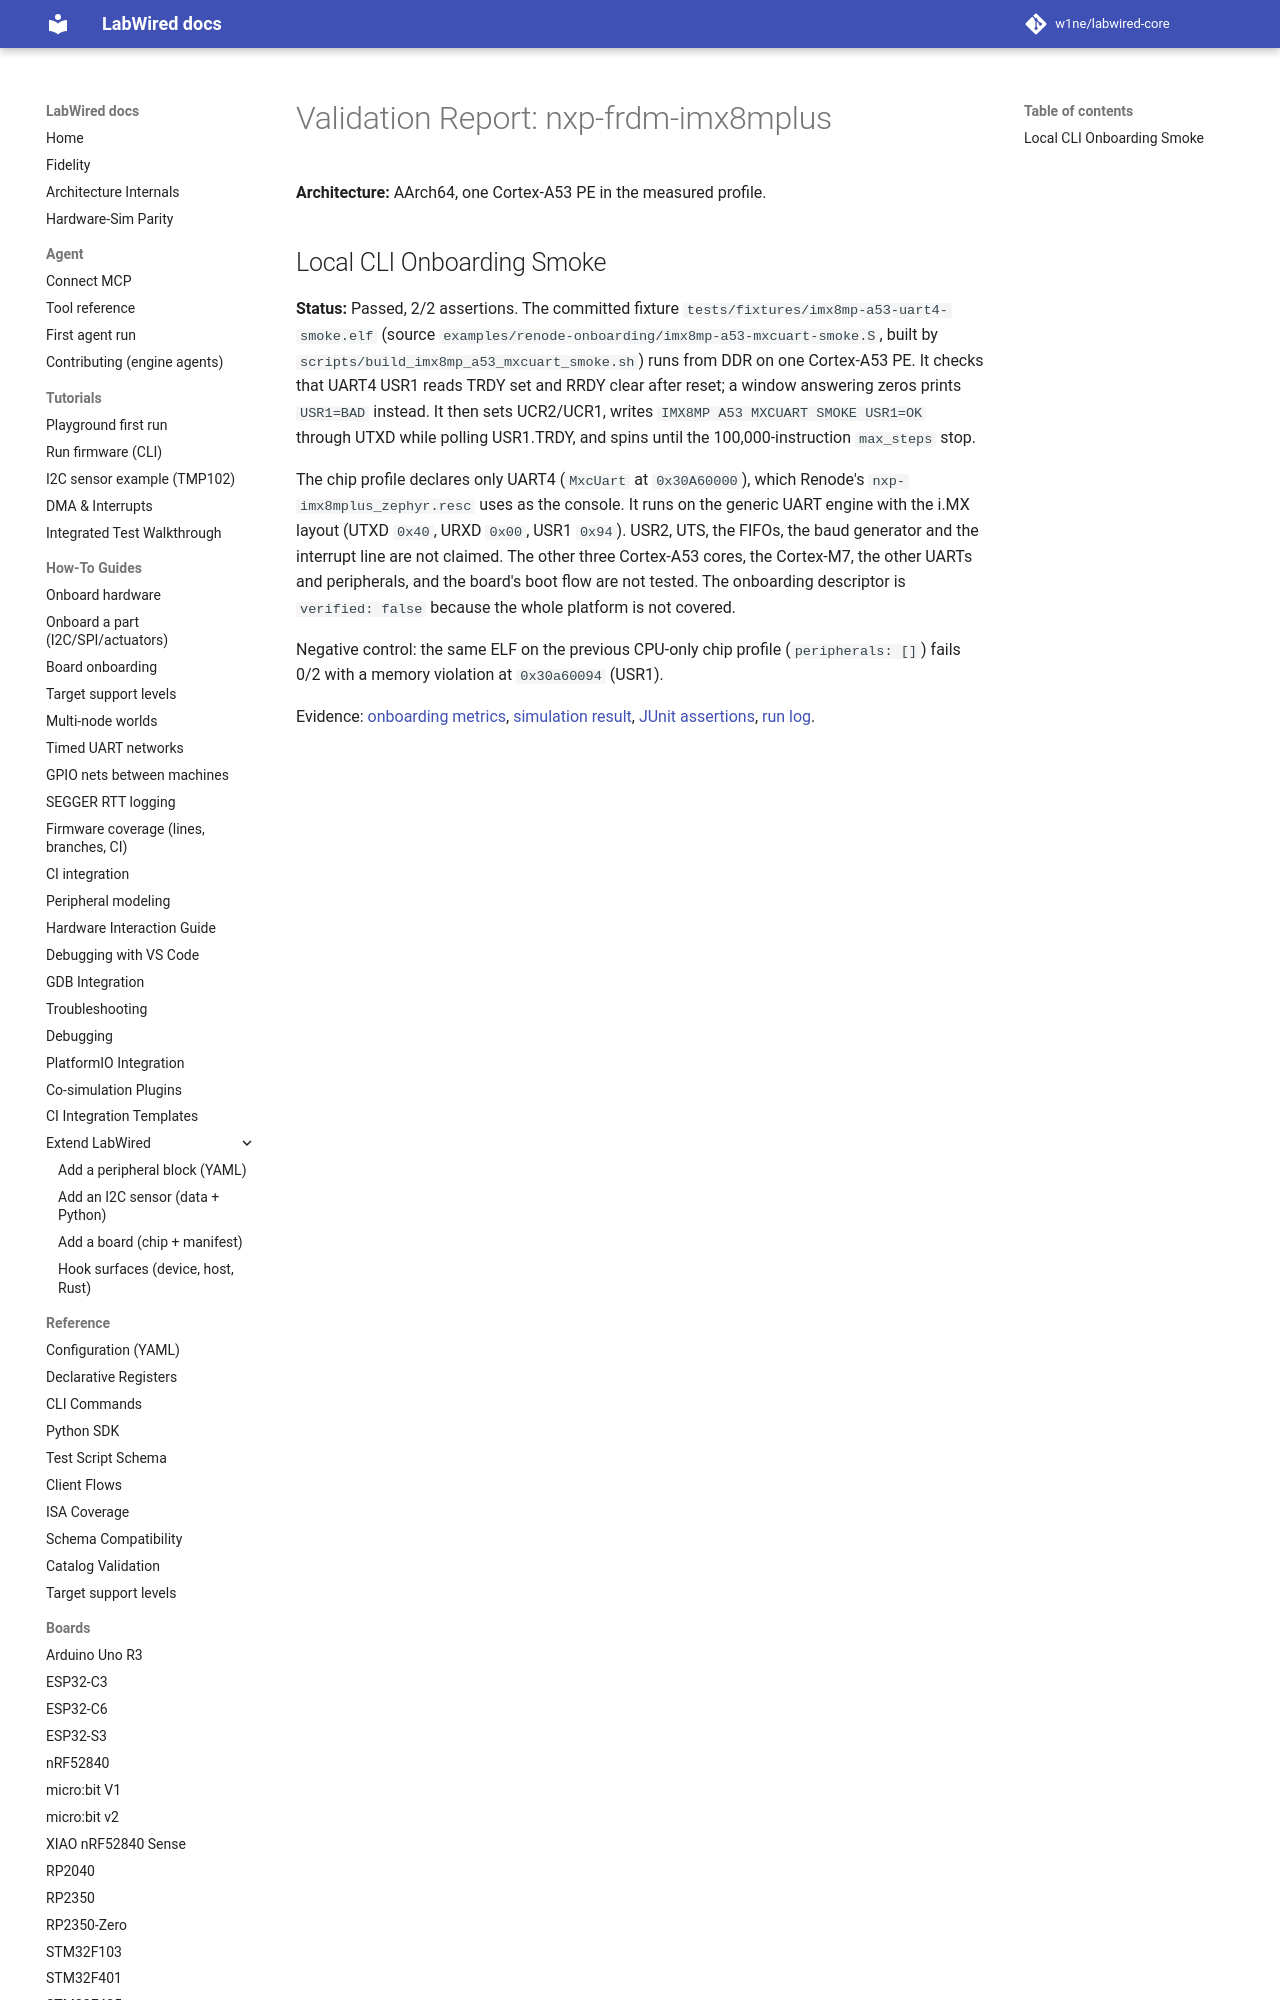

repository: CrispStrobe/labwired-core · page: boards/nxp-frdm-imx8mplus/index.html · generator: mkdocs

# Validation Report: nxp-frdm-imx8mplus

**Architecture:** AArch64, one Cortex-A53 PE in the measured profile.

## Local CLI Onboarding Smoke

**Status:** Passed, 2/2 assertions. The committed fixture
`tests/fixtures/imx8mp-a53-uart4-smoke.elf` (source
`examples/renode-onboarding/imx8mp-a53-mxcuart-smoke.S`, built by
`scripts/build_imx8mp_a53_mxcuart_smoke.sh`) runs from DDR on one Cortex-A53
PE. It checks that UART4 USR1 reads TRDY set and RRDY clear after reset; a
window answering zeros prints `USR1=BAD` instead. It then sets UCR2/UCR1,
writes `IMX8MP A53 MXCUART SMOKE USR1=OK` through UTXD while polling
USR1.TRDY, and spins until the 100,000-instruction `max_steps` stop.
